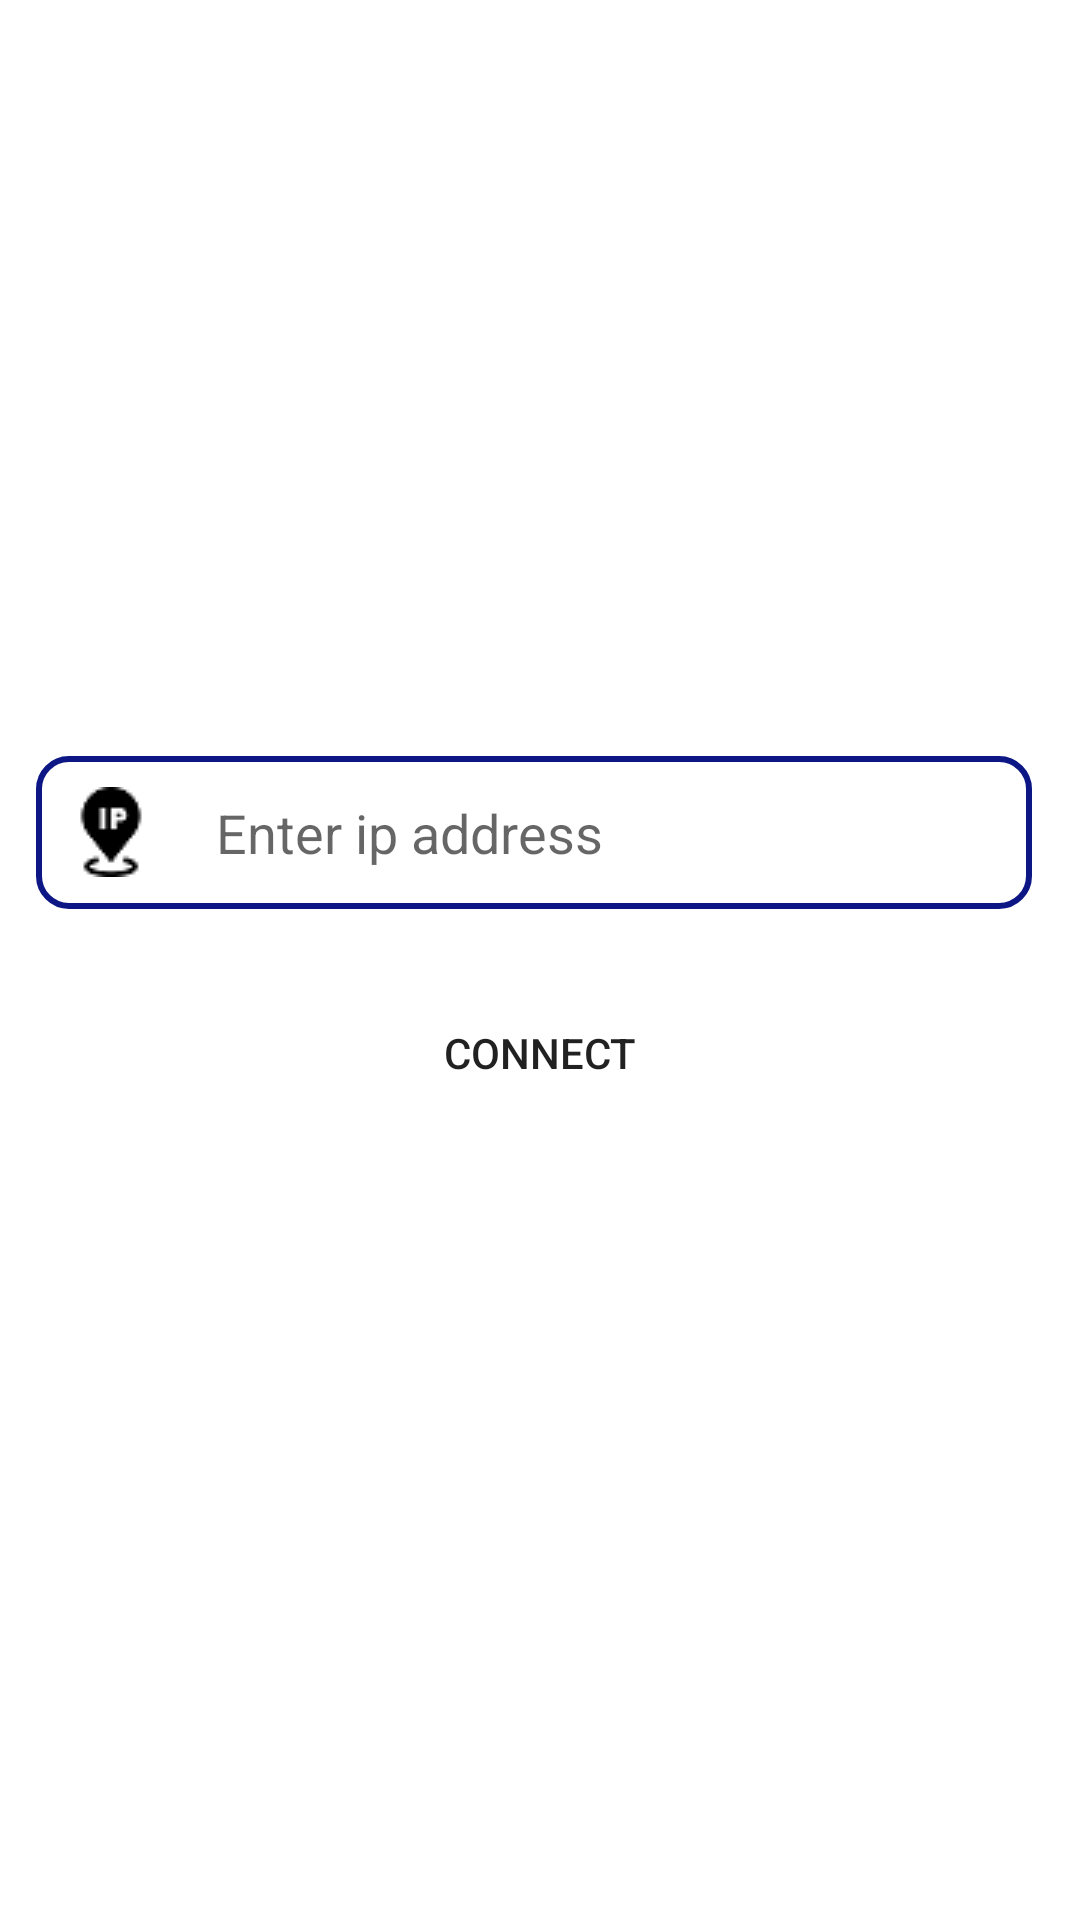

Write the Android layout XML for this screen, with the resource values it uses.
<!-- AndroidManifest.xml: application theme Theme.KSEB -->
<!-- res/layout/activity_ip_page.xml -->
<?xml version="1.0" encoding="utf-8"?>
<androidx.constraintlayout.widget.ConstraintLayout xmlns:android="http://schemas.android.com/apk/res/android"
    xmlns:app="http://schemas.android.com/apk/res-auto"
    xmlns:tools="http://schemas.android.com/tools"
    android:layout_width="match_parent"
    android:layout_height="match_parent"
    tools:context=".ip_page">

    <EditText
        android:id="@+id/editTextTextPersonName"
        android:layout_width="332dp"
        android:layout_height="51dp"
        android:layout_marginStart="32dp"
        android:layout_marginTop="252dp"
        android:layout_marginEnd="32dp"
        android:background="@drawable/roundedit"
        android:drawableLeft="@drawable/ipaddress"
        android:drawablePadding="20dp"
        android:ems="10"
        android:hint="Enter ip address"
        android:inputType="textPersonName"
        android:padding="10dp"
        android:paddingLeft="8dp"
        app:layout_constraintEnd_toEndOf="parent"
        app:layout_constraintHorizontal_bias="0.562"
        app:layout_constraintStart_toStartOf="parent"
        app:layout_constraintTop_toTopOf="parent" />

    <Button
        android:id="@+id/button"
        android:layout_width="163dp"
        android:layout_height="48dp"
        android:layout_marginStart="32dp"
        android:layout_marginTop="24dp"
        android:layout_marginEnd="32dp"
        android:background="@drawable/round_button"
        android:text="connect"
        app:layout_constraintEnd_toEndOf="parent"
        app:layout_constraintStart_toStartOf="parent"
        app:layout_constraintTop_toBottomOf="@+id/editTextTextPersonName" />
</androidx.constraintlayout.widget.ConstraintLayout>
<!-- resources referenced by this layout -->
<resources>
  <!-- drawable ipaddress: png bitmap (drawable, 826 bytes) -->
  <!-- drawable roundedit (drawable) -->
  <selector xmlns:android="http://schemas.android.com/apk/res/android">
  <item>
   <shape android:shape="rectangle">
   <solid android:color="#ffffff"/>
   <corners android:radius="10dp" />
   <stroke
   android:width="2dp"
   android:color="#0C1785"
   />
   </shape>
  </item>
  </selector>
  <style name="Theme.KSEB" parent="Theme.MaterialComponents.DayNight.DarkActionBar">
          
          <item name="colorPrimary">@color/purple_500</item>
          <item name="colorPrimaryVariant">@color/purple_700</item>
          <item name="colorOnPrimary">@color/white</item>
          
          <item name="colorSecondary">@color/teal_200</item>
          <item name="colorSecondaryVariant">@color/teal_700</item>
          <item name="colorOnSecondary">@color/black</item>
          
          <item name="android:statusBarColor">?attr/colorPrimaryVariant</item>
          
      </style>
  <color name="purple_500">#0F48AB</color>
  <color name="purple_700">#0F48AB</color>
  <color name="white">#FFFFFFFF</color>
  <color name="teal_200">#0F48AB</color>
  <color name="teal_700">#0F48AB</color>
  <color name="black">#FF000000</color>
</resources>
